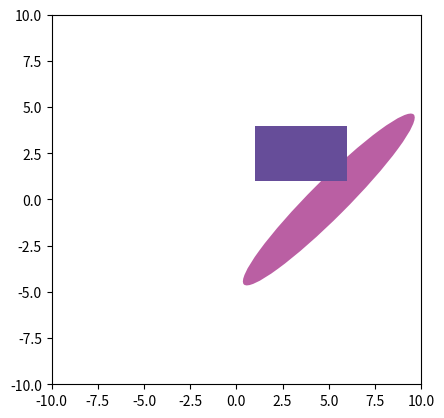

This figure's Python source: (Note: this script raises an exception after producing the figure.)
import numpy as np
import matplotlib.pyplot as plt
from numpy import mean,pi,cos,sin,sqrt,tan,arctan2,exp,dot,array,log,inf, eye, zeros, ones, arange,reshape,concatenate,diag
from matplotlib.pyplot import *
from numpy.random import uniform as rand
from numpy.random import randn as randn
from numpy.linalg import inv, det, norm, eig
from scipy.linalg import sqrtm,expm,norm,block_diag
from scipy.signal import place_poles
from mpl_toolkits.mplot3d import Axes3D
import random

import numpy.random as rnd
from matplotlib.patches import Ellipse,Rectangle,Circle, Wedge, Polygon

from matplotlib.collections import PatchCollection


# Unicode https://en.wikipedia.org/wiki/List_of_Unicode_characters
# for instance to get θ : shift + ctr + U03B8  
# U+03B1 α alpha;  U+03B2 β beta; U+03B3;	 Gamma 	0419; U+03B4 δ Delta;
#U+03B5 Epsilon;  U+03B6 Zeta; U+03B7 Eta; U+03B8 θ Theta;
#U+03BB Lambda; U+03BC Mu; U+03BD Nu; U+03BE Xi; U+03C0 Pi; U+03C1 Rho;
# U+03C3 Sigma; U+03C4 Tau; U+03C6 φ Phi; U+03C8 ψ Psi; U+03C9 Omega
# U+0393 Γ



def eulermat(φ,θ,ψ):
    Ad_i = array([[0, 0, 0],[0,0,-1],[0,1,0]])
    Ad_j = array([[0,0,1],[0,0,0],[-1,0,0]])
    Ad_k = array([[0,-1,0],[1,0,0],[0,0,0]])
    M = expm(ψ*Ad_k) * expm(θ*Ad_j) * expm(φ*Ad_i)
    return(M)    
    
def move_motif(M,x,y,θ):
    M1=ones((1,len(M[1,:])))
    M2=concatenate((M, M1), axis=0)
    R = array([[cos(θ),-sin(θ),x], [sin(θ),cos(θ),y]])
    return(R * M2)    
    
    
def draw_tank(x):
    x=x.flatten()
    M = array([[1,-1,0,0,-1,-1,0,0,-1,1,0,0,3,3,0], [-2,-2,-2,-1,-1,1,1,2,2,2,2,1,0.5,-0.5,-1]])
    M=move_motif(M,x[0],x[1],x[2])
    plot(M[0],M[1],"darkblue",2)
  
  

def draw_ellipse(c,Γ,η,ax,col): # Gaussian confidence ellipse with artist
    #draw_ellipse_artist(array([[1],[2]]),eye(2),0.9,ax,[1,0.8-0.3*i,0.8-0.3*i])
    if (norm(Γ)==0):
        Γ=Γ+0.001*eye(len(Γ[1,:]))
    A=sqrtm(-2*log(1-η)*Γ)    
    w, v = eig(A)    
    v1=array([[v[0,0]],[v[1,0]]])
    v2=array([[v[0,1]],[v[1,1]]])        
    f1=A * v1
    f2=A * v2      
    phi =  (arctan2(v1 [1,0],v1[0,0]))
    alpha=phi*180/3.14
    e = Ellipse(xy=c, width=2*norm(f1), height=2*norm(f2), angle=alpha)   
    ax.add_artist(e)
    e.set_clip_box(ax.bbox)
    e.set_alpha(0.7)
    e.set_facecolor(col)
    
    

def draw_disk(c,d,ax,col): 
    #draw_disk(array([[1],[2]]),0.5,ax,"blue")
    e = Ellipse(xy=c, width=2*d, height=2*d, angle=0)   
    ax.add_artist(e)
    e.set_clip_box(ax.bbox)
    e.set_alpha(0.7)
    e.set_facecolor(col)
    

def draw_box(x1,x2,y1,y2,ax,col): 
    c=array([[x1],[y1]])    
    rect = Rectangle(c, width=x2-x1, height=y2-y1, angle=0)
    rect.set_facecolor(array([0.4,0.3,0.6]))   
    ax.add_patch(rect)
    rect.set_clip_box(ax.bbox)
    rect.set_alpha(0.7)
    rect.set_facecolor(col)    

def draw_polygon(P,ax,col): 
    patches = []     
    patches.append(Polygon(P, True))    
    p = PatchCollection(patches, cmap=matplotlib.cm.jet, alpha=0.4, color=col)
    ax.add_collection(p)

  
  
    	
def draw_car(x):
    x=x.flatten();
    M = array([ [-1,  4,  5, 5, 4, -1, -1, -1,  0,  0, -1,  1,  0, 0, -1, 1, 0, 0, 3, 3,  3],  
                [-2, -2, -1, 1, 2,  2, -2, -2, -2, -3, -3, -3, -3, 3,  3, 3, 3, 2, 2, 3, -3],])
                
    M=move_motif(M,x[0],x[1],x[2])
    plot(M[0],M[1],"blue",2)
          
    W = array([[-1, 1], [0, 0]]) #Front Wheel                
#    Wr = move2Dmat(x[0],x[1],x[2]) @ move2Dmat(3,3,x[4]) @ W
    Wr=move_motif(W,3,3,x[4])
    Wr=move_motif(Wr,x[0],x[1],x[2])


#    Wl = move2Dmat(x[0],x[1],x[2]) @ move2Dmat(3,-3,x[4]) @ W
    Wl=move_motif(W,3,-3,x[4])
    Wl=move_motif(Wl,x[0],x[1],x[2])

    plot(Wr[0, :], Wr[1, :], 'magenta', linewidth = 2)
    plot(Wl[0, :], Wl[1, :], 'magenta', linewidth = 2) 


def tondarray(M):
    if type(M)==float:
        return array([[M]])
    elif type(M)==int:
        return array([[M]])        
    else:
        return M    



def mvnrnd2(x,G): 
    n=len(x)
    x1=x.reshape(n)
    y = np.random.multivariate_normal(x1,G).reshape(n,1)
    return(y)    

def mvnrnd1(G):
    G=tondarray(G)
    n=len(G)
    x=array([[0]] * n)
    return(mvnrnd2(x,G))  
    

def kalman_predict(xup,Gup,u,Γα,A):
    Γ1 = A * Gup * A.T + Γα
    x1 = A * xup + u    
    return(x1,Γ1)    

def kalman_correc(x0,Γ0,y,Γβ,C):
    S = C * Γ0 * C.T + Γβ        
    K = Γ0 * C.T * inv(S)           
    ytilde = y - C * x0        
    Gup = (eye(len(x0))-K * C) * Γ0 
    xup = x0 + K*ytilde
    return(xup,Gup) 
    
def kalman(x0,Γ0,u,y,Γα,Γβ,A,C):
    xup,Gup = kalman_correc(x0,Γ0,y,Γβ,C)
    x1,Γ1=kalman_predict(xup,Gup,u,Γα,A)
    return(x1,Γ1)     

  
def demo_draw():  
    fig = figure(0)
    ax = fig.add_subplot(111, aspect='equal')
    ax.set_xlim(-10, 10)
    ax.set_ylim(-10, 10)

    


    
    c=array([[5],[0]])
    e = Ellipse(xy=c, width=13.0, height=2.0, angle=45)  
    ax.add_artist(e)
    e.set_clip_box(ax.bbox)
    e.set_alpha(0.9)
    e.set_facecolor(array([0.7,0.3,0.6]))   
    
    rect = Rectangle( (1,1), width=5, height=3)
    rect.set_facecolor(array([0.4,0.3,0.6]))   
    ax.add_patch(rect)    
        
    pause(0.2)    
    draw_tank(array([[-7],[5],[1]]))
    
    draw_car(array([[1],[2],[3],[4],[0.5]]))   
    
    c = array([[-2],[-3]])
    G = array([[2,-1],[-1,4]])
    draw_ellipse(c,G,0.9,ax,[0.8,0.8,1])
    P=array([[5,-3],[9,-10],[7,-4],[7,-6]])
    draw_polygon(P,ax,'green')
    show()  # only at the end. Otherwize, it closes the figure in a terminal mode



def demo_animation():    
    fig = figure(0)
    ax = fig.add_subplot(111, aspect='equal')
    for t in arange(0,5,0.1) :
        pause(0.01) #needed. Otherwize, draws only at the end 
        cla()
        ax.set_xlim(-15,15)
        ax.set_ylim(-15,15)
        draw_car(array([[t],[2],[3+t],[4],[5+t]]))    
        c = array([[-2+2*t],[-3]])
        G = array([[2+t,-1],[-1,4+t]])
        draw_ellipse(c,G,0.9,ax,[0.8,0.8,1])
    show()


def demo_random():  
    N=1000
    xbar = array([[1],[2]])
    Γx = array([[3,1],[1,3]])
    X=randn(2,N)
    X = (xbar * ones((1,N))) + sqrtm(Γx) * X
    xbar_ = mean(X,axis=1)
    Xtilde = X - xbar * ones((1,N))
    Γx_ = (Xtilde * Xtilde.T)/N
    fig = figure(0)    
    ax = fig.add_subplot(111, aspect='equal')
    cla()
    ax.set_xlim(-20,20)
    ax.set_ylim(-20,20)
    draw_ellipse(xbar,Γx,0.9,ax,[1,0.8,0.8])
    pause(0.5)    
    ax.scatter(X[0],X[1])    
    pause(0.3)
    plot()    


if __name__ == "__main__":
    

        
    demo_draw()
 
#     demo_animation()    
#     demo_random()

    

    

#    M = array([ [1, 2], [5, 6], [9, 10]])
#    print(M)
#    x=array([[1], [2]])    
#    x2= M@x  #multiplication dans Python 3
#
#    G = [[1, 0], [0, 1]]
#    x3=mvnrnd2(x,G)
#    print(x3)
#    
#    x4=mvnrnd1(G)
#    print(x4)
#    
#    draw_box(-15,15,-15,15,'blue',4)
#    x=array([[2], [3], [1], [0], [0.5]]) 
#    draw_car(x)
#    axis ('equal')
#    draw_tank(-2,-3,-1)    
#    print(randn())
#    
#    A = array([[0,0,1,0],[0,0,0,1],[0,2,0,0],[0,3,0,0]])
#    B = array([[0,0,4,5]]).T
#    poles = [-2,-2.1,-2.2,-2.3]
#    K = place_poles(A,B,poles).gain_matrix
#    print(K)
#    
#    
